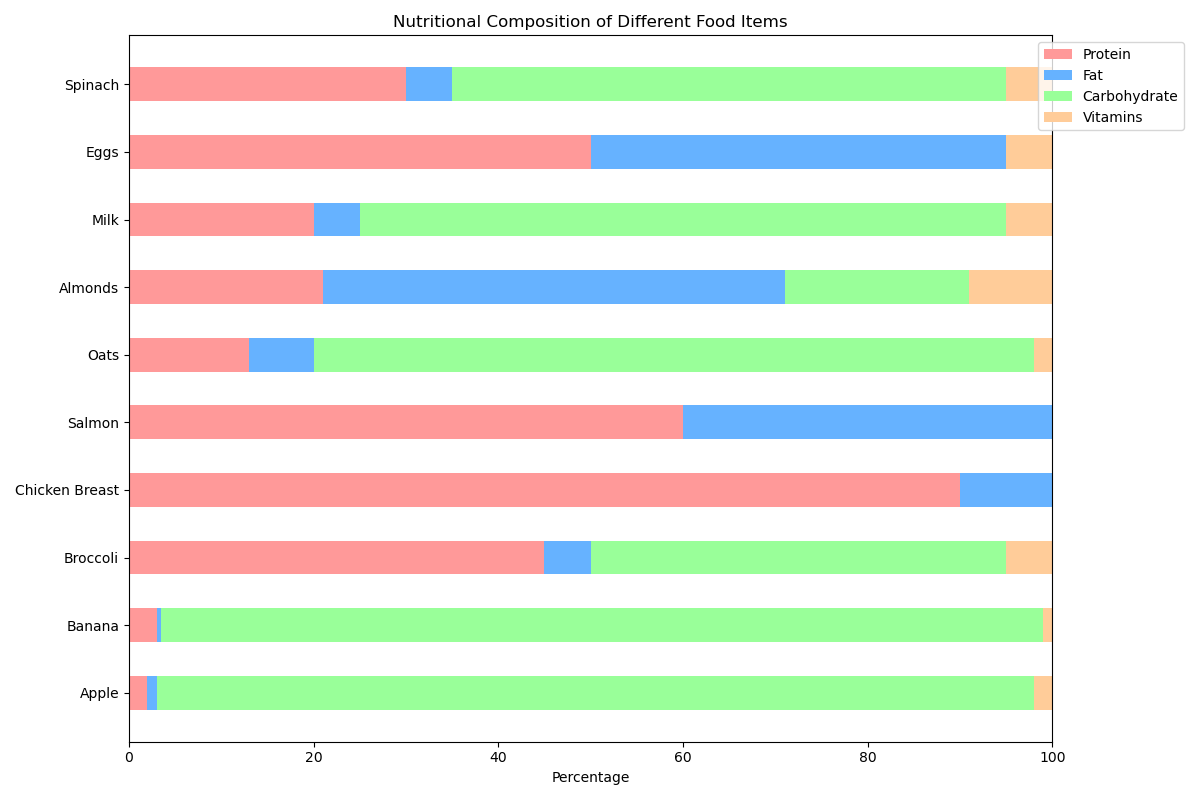

Values plotted in this chart, from the file beside it:
Food, Protein, Fat, Carbohydrate, Vitamins
Apple, 2, 1, 95, 2
Banana, 3, 0.5, 95.5, 1
Broccoli, 45, 5, 45, 5
Chicken Breast, 90, 10, 0, 0
Salmon, 60, 40, 0, 0
Oats, 13, 7, 78, 2
Almonds, 21, 50, 20, 9
Milk, 20, 5, 70, 5
Eggs, 50, 45, 0, 5
Spinach, 30, 5, 60, 5
